3-way image classification set "dataset" from GitHub (bhavyatadvi/smartcitizenhubfinal); label vocabulary: garbage, graffiti, streetlight.

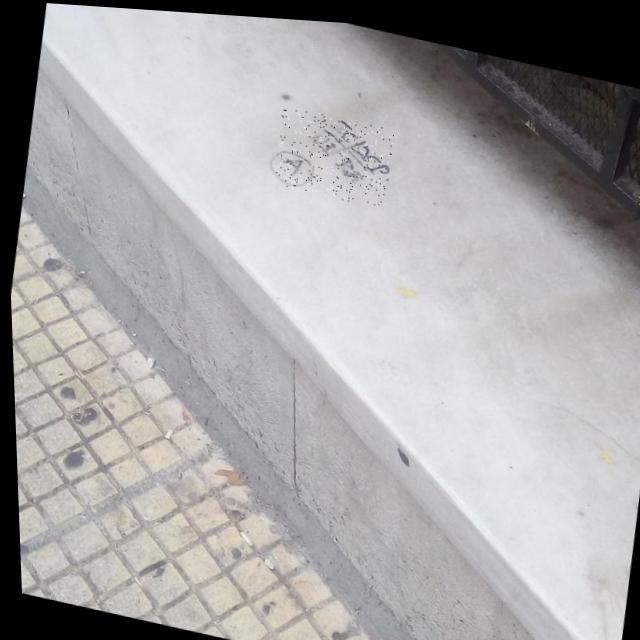
Label: graffiti

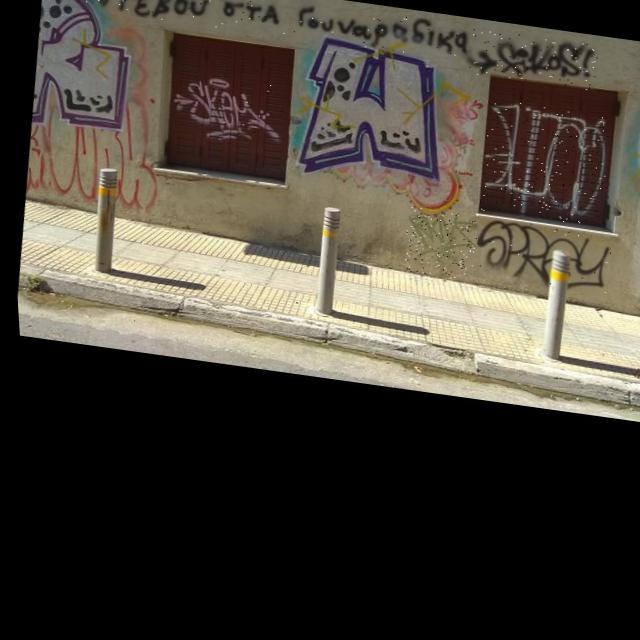
Label: graffiti

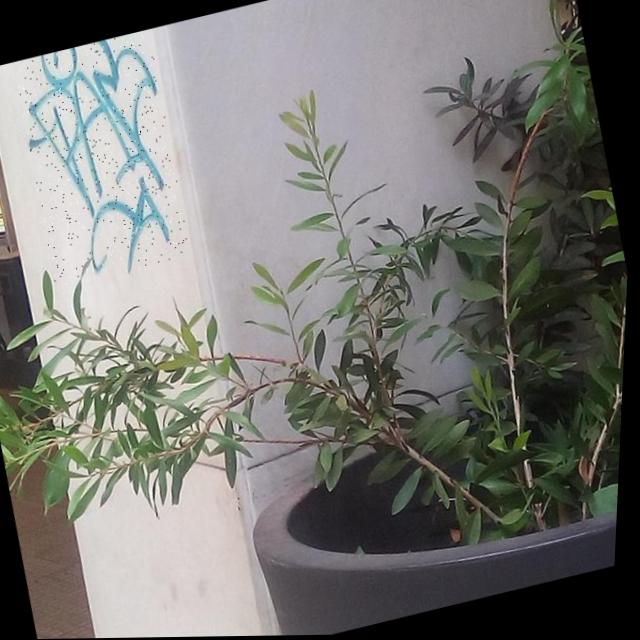
Label: graffiti

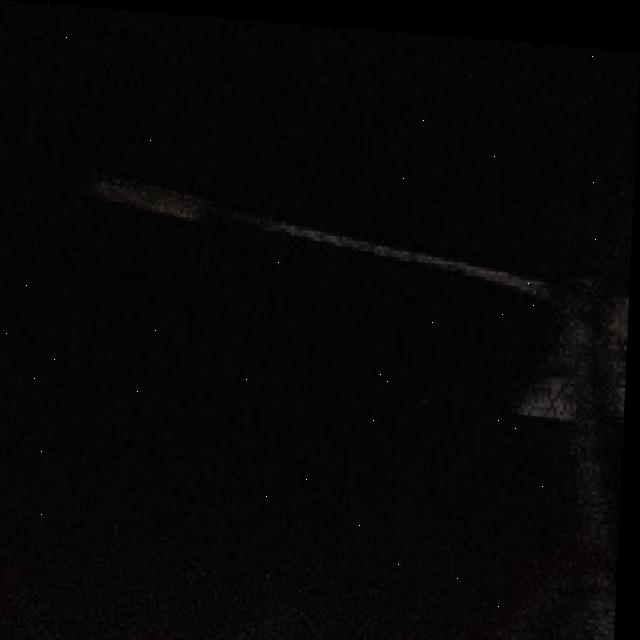
Label: streetlight

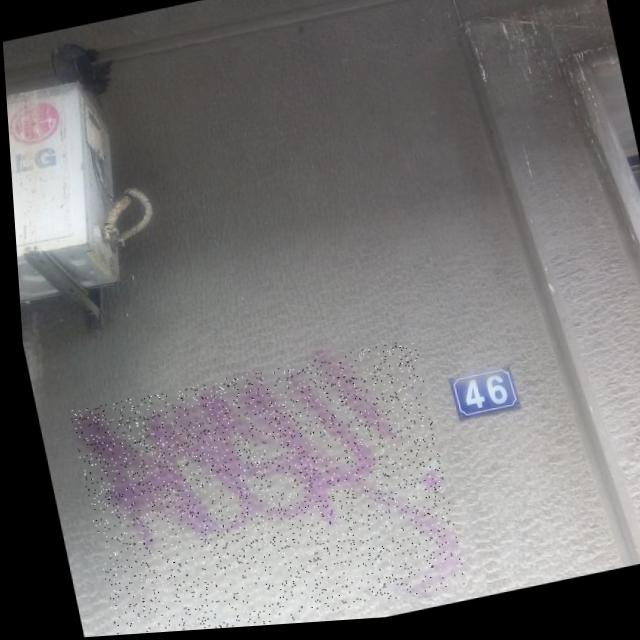
Label: graffiti

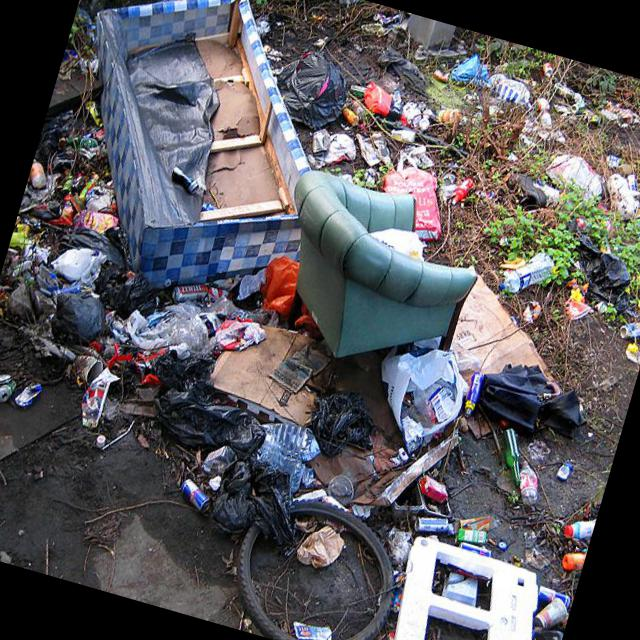
Label: garbage
